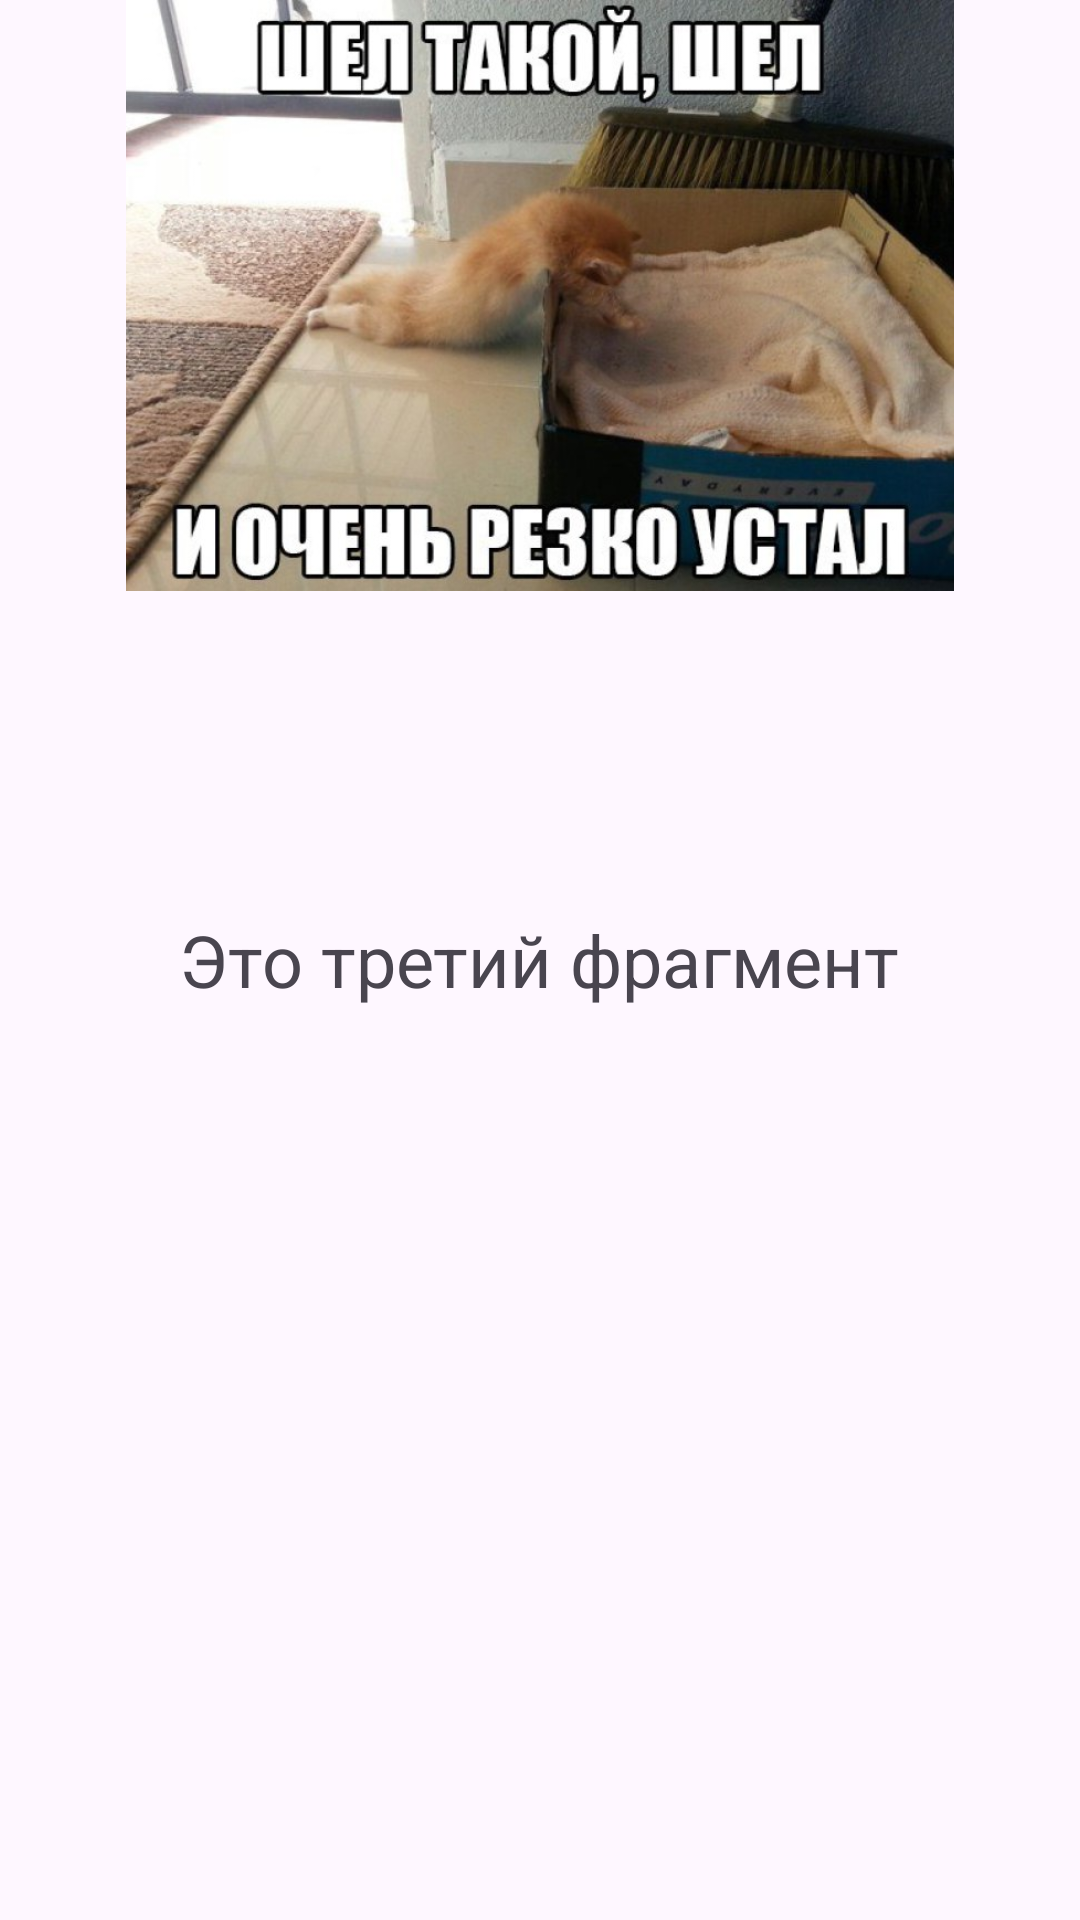

This screen was rendered from an Android layout file. Write that file and the resources it references.
<!-- AndroidManifest.xml: application theme Theme.Menu1 -->
<!-- res/layout/fragment_third.xml -->
<?xml version="1.0" encoding="utf-8"?>
<FrameLayout xmlns:android="http://schemas.android.com/apk/res/android"
    android:layout_width="match_parent"
    android:layout_height="match_parent">

    <ImageView
        android:id="@+id/meme"
        android:layout_width="wrap_content"
        android:layout_height="197dp"
        android:src="@drawable/mem1" />

    <TextView
        android:layout_width="wrap_content"
        android:layout_height="wrap_content"
        android:text="Это третий фрагмент"
        android:layout_gravity="center"
        android:textSize="24sp"/>

</FrameLayout>
<!-- resources referenced by this layout -->
<resources>
  <!-- drawable mem1: jpg bitmap (drawable, 78474 bytes) -->
  <style name="Theme.Menu1" parent="Base.Theme.Menu1" />
  <style name="Base.Theme.Menu1" parent="Theme.Material3.DayNight">
          
          
      </style>
</resources>
